Run: headless pygame with SDL's dummy video driver; simulated clock (each Clock.tick advances the game by its frame time, no real sleeping); random seed 0; keys injected as events and as key.get_pressed() state; mouse plan: one left click at the window centre at the start of phase 2, then a move to the lower-right quarter at the start of phase 3.
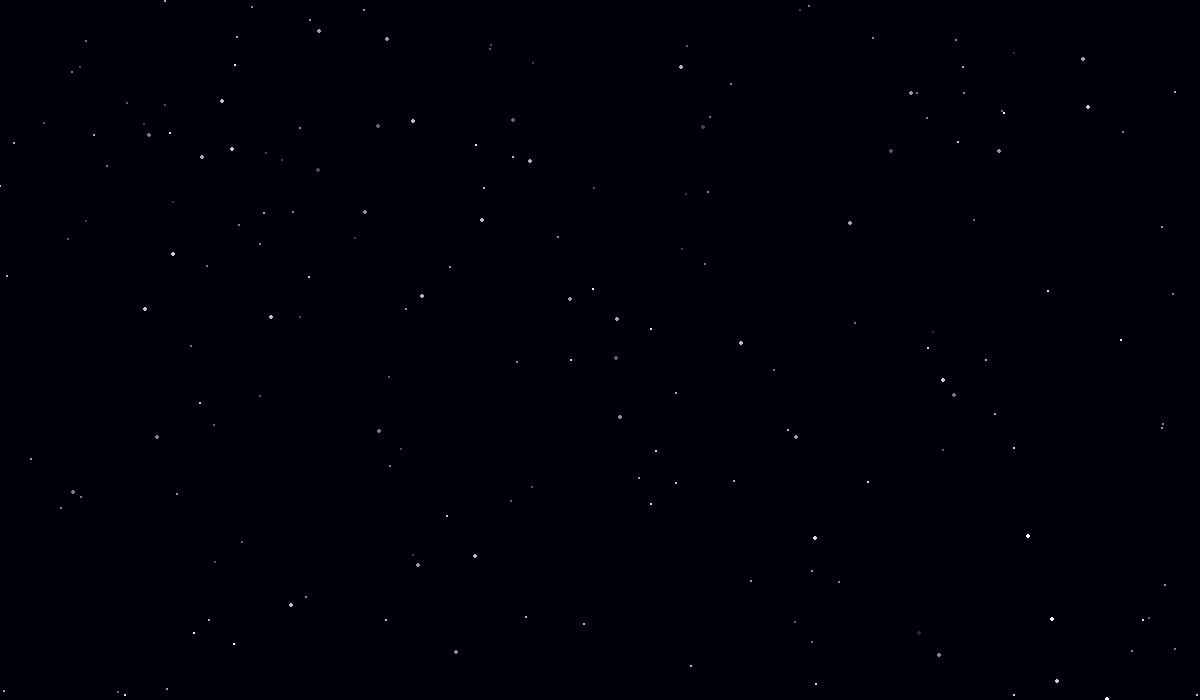
Frame 1 of 4 · flips 1–60 · no input
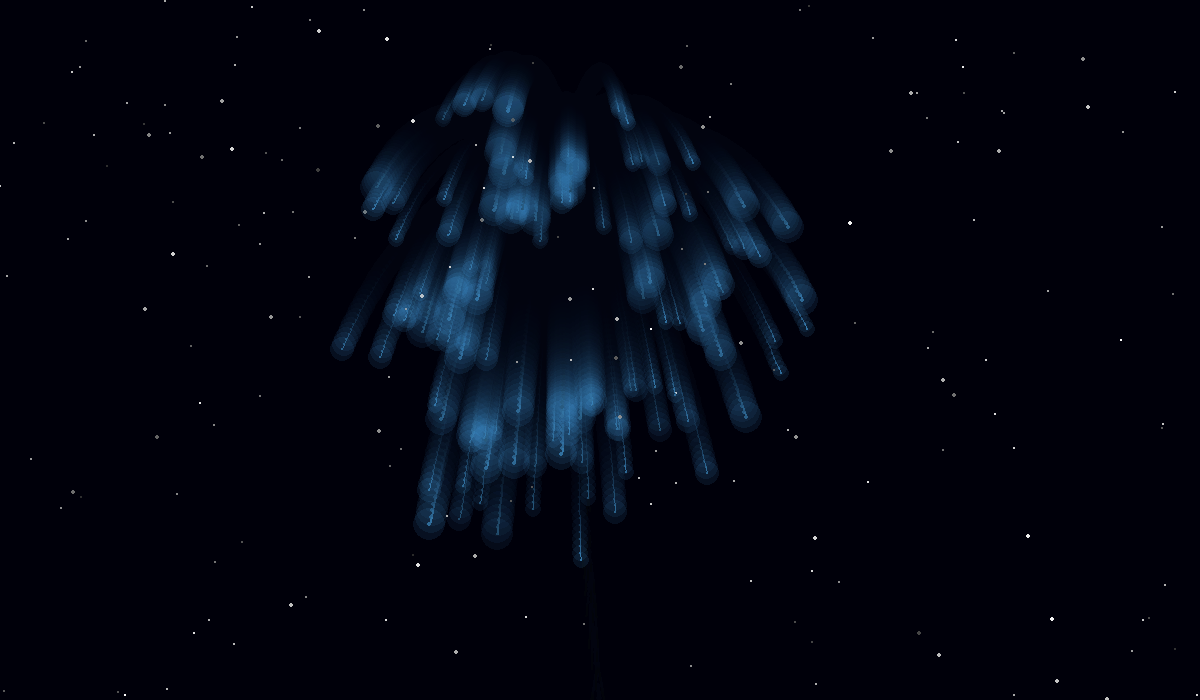
Frame 2 of 4 · flips 61–180 · clicked the window centre · tapped SPACE, RETURN · held RIGHT (→), D
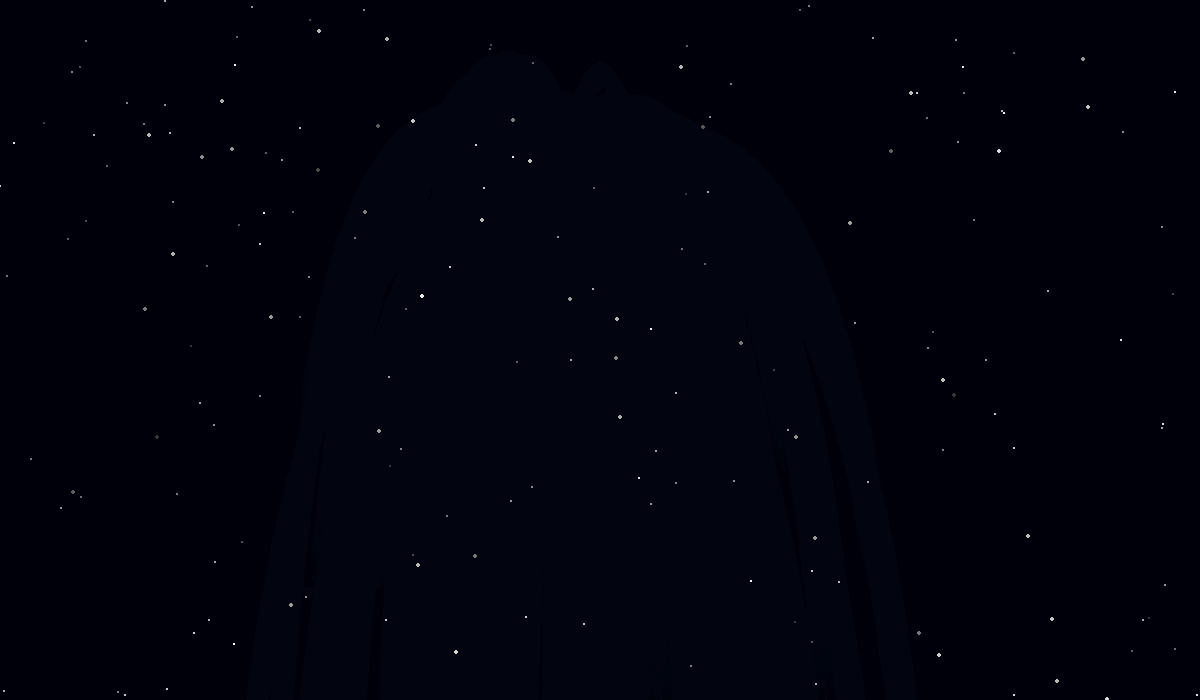
Frame 3 of 4 · flips 181–300 · moved the mouse to the lower-right quarter · held DOWN (↓), S
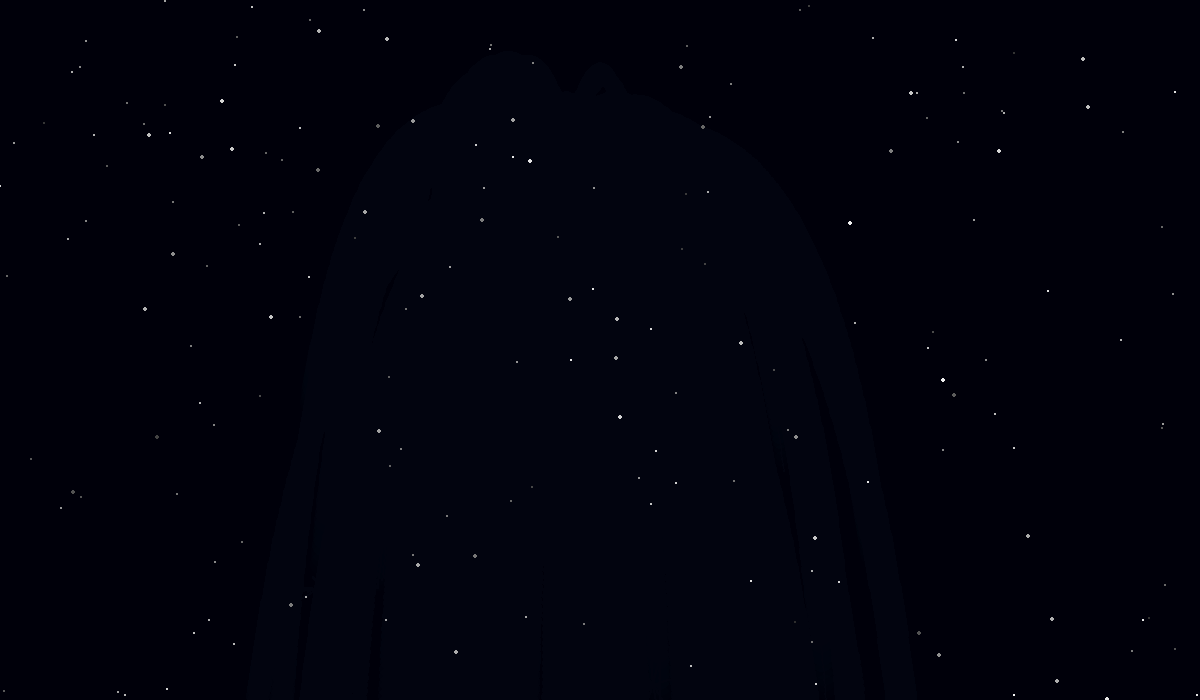
Frame 4 of 4 · flips 301–420 · held LEFT (←), A, UP (↑), W

The pygame program that drew these frames:

import pygame
import random
import math

# ============================================================
# INITIAL SETUP
# ============================================================

pygame.init()

# Window dimensions
WIDTH = 1200
HEIGHT = 700

# Create the window
screen = pygame.display.set_mode(
    (WIDTH, HEIGHT),
    pygame.RESIZABLE
)

pygame.display.set_caption("Fireworks Show")

# Controls the frame rate
clock = pygame.time.Clock()

# ============================================================
# COLORS
# ============================================================

BLACK = (2, 4, 15)

# Firework color palette
COLORS = [
    (255, 60, 60),       # Red
    (255, 120, 40),      # Orange
    (255, 220, 50),      # Yellow
    (80, 180, 255),      # Blue
    (100, 255, 150),     # Green
    (220, 80, 255),      # Purple
    (255, 100, 200),     # Pink
    (255, 255, 255),     # White
    (80, 255, 255),      # Cyan
]

# ============================================================
# STAR SYSTEM
# ============================================================

stars = []

for _ in range(180):

    stars.append({
        "x": random.randint(0, WIDTH),
        "y": random.randint(0, HEIGHT),
        "size": random.choice([1, 1, 1, 2]),
        "brightness": random.randint(80, 220),
        "twinkle": random.uniform(0.01, 0.05)
    })


def draw_stars():

    for star in stars:

        # Create a small twinkling effect
        brightness = int(
            star["brightness"]
            + math.sin(pygame.time.get_ticks() * star["twinkle"]) * 40
        )

        brightness = max(40, min(255, brightness))

        color = (
            brightness,
            brightness,
            brightness
        )

        pygame.draw.circle(
            screen,
            color,
            (int(star["x"]), int(star["y"])),
            star["size"]
        )


# ============================================================
# PARTICLE CLASS
# ============================================================

class Particle:

    def __init__(
        self,
        x,
        y,
        color,
        velocity_x,
        velocity_y,
        size=3,
        life=100,
        gravity=0.08,
        friction=0.985,
        glow=True
    ):

        # Particle position
        self.x = x
        self.y = y

        # Particle velocity
        self.vx = velocity_x
        self.vy = velocity_y

        # Particle appearance
        self.color = color
        self.size = size

        # Particle lifetime
        self.life = life
        self.max_life = life

        # Physics
        self.gravity = gravity
        self.friction = friction

        # Whether the particle gets a glow effect
        self.glow = glow

        # Previous position for trails
        self.previous_x = x
        self.previous_y = y

        # Small random variation
        self.rotation = random.random() * math.pi * 2

    # --------------------------------------------------------
    # UPDATE PARTICLE
    # --------------------------------------------------------

    def update(self):

        # Save previous position
        self.previous_x = self.x
        self.previous_y = self.y

        # Apply velocity
        self.x += self.vx
        self.y += self.vy

        # Gravity
        self.vy += self.gravity

        # Air resistance
        self.vx *= self.friction
        self.vy *= self.friction

        # Rotate particle
        self.rotation += 0.1

        # Reduce life
        self.life -= 1

    # --------------------------------------------------------
    # DRAW PARTICLE
    # --------------------------------------------------------

    def draw(self):

        if self.life <= 0:
            return

        # Calculate opacity based on remaining life
        alpha = self.life / self.max_life

        # Calculate particle brightness
        brightness = max(0.2, alpha)

        color = (
            int(self.color[0] * brightness),
            int(self.color[1] * brightness),
            int(self.color[2] * brightness)
        )

        # ----------------------------------------------------
        # Draw particle trail
        # ----------------------------------------------------

        trail_start = (
            int(self.previous_x),
            int(self.previous_y)
        )

        trail_end = (
            int(self.x),
            int(self.y)
        )

        pygame.draw.line(
            screen,
            color,
            trail_start,
            trail_end,
            max(1, self.size // 2)
        )

        # ----------------------------------------------------
        # Draw glow
        # ----------------------------------------------------

        if self.glow:

            glow_size = self.size * 4

            glow_surface = pygame.Surface(
                (glow_size * 2, glow_size * 2),
                pygame.SRCALPHA
            )

            pygame.draw.circle(
                glow_surface,
                (
                    self.color[0],
                    self.color[1],
                    self.color[2],
                    int(40 * alpha)
                ),
                (glow_size, glow_size),
                glow_size
            )

            screen.blit(
                glow_surface,
                (
                    int(self.x - glow_size),
                    int(self.y - glow_size)
                )
            )

        # ----------------------------------------------------
        # Main particle
        # ----------------------------------------------------

        pygame.draw.circle(
            screen,
            color,
            (int(self.x), int(self.y)),
            max(1, int(self.size * alpha))
        )


# ============================================================
# ROCKET CLASS
# ============================================================

class Rocket:

    def __init__(self, x=None):

        # Random horizontal position
        if x is None:
            x = random.randint(100, WIDTH - 100)

        self.x = x
        self.y = HEIGHT + 10

        # Target explosion height
        self.target_y = random.randint(
            int(HEIGHT * 0.15),
            int(HEIGHT * 0.55)
        )

        # Rocket speed
        self.vx = random.uniform(-1.2, 1.2)
        self.vy = random.uniform(-10.5, -13.5)

        # Firework color
        self.color = random.choice(COLORS)

        # Rocket particles
        self.trail = []

        # Rocket size
        self.size = 3

        # Explosion type
        self.explosion_type = random.choice([
            "circle",
            "ring",
            "willow",
            "spiral",
            "heart",
            "double"
        ])

    # --------------------------------------------------------
    # UPDATE ROCKET
    # --------------------------------------------------------

    def update(self):

        # Move rocket
        self.x += self.vx
        self.y += self.vy

        # Slow horizontal movement
        self.vx *= 0.99

        # Gravity slightly affects rocket
        self.vy += 0.08

        # Create rocket trail
        for _ in range(2):

            trail_particle = Particle(
                self.x,
                self.y,
                (
                    255,
                    random.randint(100, 220),
                    40
                ),
                random.uniform(-0.5, 0.5),
                random.uniform(1, 3),
                size=random.randint(1, 3),
                life=random.randint(15, 30),
                gravity=0.08,
                friction=0.95,
                glow=False
            )

            self.trail.append(trail_particle)

        # Remove old trail particles
        for particle in self.trail[:]:

            particle.update()

            if particle.life <= 0:
                self.trail.remove(particle)

        # Determine whether rocket should explode
        return (
            self.y <= self.target_y
            or self.vy >= -1
        )

    # --------------------------------------------------------
    # DRAW ROCKET
    # --------------------------------------------------------

    def draw(self):

        # Draw trail
        for particle in self.trail:
            particle.draw()

        # Draw rocket glow
        pygame.draw.circle(
            screen,
            self.color,
            (int(self.x), int(self.y)),
            self.size
        )


# ============================================================
# FIREWORK CREATION
# ============================================================

particles = []
rockets = []


def create_circle_explosion(x, y, color):

    # Large circular explosion
    particle_count = random.randint(130, 190)

    for _ in range(particle_count):

        angle = random.uniform(0, math.pi * 2)

        speed = random.uniform(2.5, 7.5)

        vx = math.cos(angle) * speed
        vy = math.sin(angle) * speed

        particle = Particle(
            x,
            y,
            color,
            vx,
            vy,
            size=random.randint(2, 4),
            life=random.randint(55, 110),
            gravity=0.075,
            friction=0.985
        )

        particles.append(particle)


# ============================================================
# RING EXPLOSION
# ============================================================

def create_ring_explosion(x, y, color):

    # Create particles around a perfect ring
    particle_count = 150

    for i in range(particle_count):

        angle = (
            math.pi * 2
            * i
            / particle_count
        )

        speed = random.uniform(4.5, 6.5)

        vx = math.cos(angle) * speed
        vy = math.sin(angle) * speed

        particles.append(
            Particle(
                x,
                y,
                color,
                vx,
                vy,
                size=random.randint(2, 4),
                life=random.randint(70, 110),
                gravity=0.055,
                friction=0.99
            )
        )


# ============================================================
# WILLOW EXPLOSION
# ============================================================

def create_willow_explosion(x, y, color):

    # Willow fireworks have long hanging trails
    for _ in range(120):

        angle = random.uniform(0, math.pi * 2)

        speed = random.uniform(2, 6)

        vx = math.cos(angle) * speed
        vy = math.sin(angle) * speed

        particles.append(
            Particle(
                x,
                y,
                color,
                vx,
                vy,
                size=random.randint(2, 4),
                life=random.randint(100, 170),
                gravity=0.12,
                friction=0.985
            )
        )


# ============================================================
# SPIRAL EXPLOSION
# ============================================================

def create_spiral_explosion(x, y, color):

    for i in range(180):

        angle = (
            i * 0.25
            + random.uniform(-0.08, 0.08)
        )

        speed = (
            2
            + i / 40
        )

        vx = math.cos(angle) * speed
        vy = math.sin(angle) * speed

        particles.append(
            Particle(
                x,
                y,
                color,
                vx,
                vy,
                size=random.randint(2, 3),
                life=random.randint(70, 120),
                gravity=0.06,
                friction=0.988
            )
        )


# ============================================================
# HEART EXPLOSION
# ============================================================

def create_heart_explosion(x, y, color):

    for _ in range(2):

        for i in range(100):

            t = (
                math.pi * 2
                * i
                / 100
            )

            # Mathematical heart shape
            hx = 16 * math.sin(t) ** 3

            hy = (
                13 * math.cos(t)
                - 5 * math.cos(2 * t)
                - 2 * math.cos(3 * t)
                - math.cos(4 * t)
            )

            scale = 0.35

            vx = hx * scale
            vy = -hy * scale

            # Add slight randomness
            vx += random.uniform(-0.15, 0.15)
            vy += random.uniform(-0.15, 0.15)

            particles.append(
                Particle(
                    x,
                    y,
                    color,
                    vx,
                    vy,
                    size=random.randint(2, 4),
                    life=random.randint(80, 120),
                    gravity=0.05,
                    friction=0.99
                )
            )


# ============================================================
# DOUBLE EXPLOSION
# ============================================================

def create_double_explosion(x, y, color):

    # First explosion
    create_circle_explosion(
        x - 35,
        y,
        color
    )

    # Second explosion
    create_circle_explosion(
        x + 35,
        y,
        random.choice(COLORS)
    )


# ============================================================
# CREATE EXPLOSION
# ============================================================

def explode(rocket):

    x = rocket.x
    y = rocket.y
    color = rocket.color

    if rocket.explosion_type == "circle":

        create_circle_explosion(
            x,
            y,
            color
        )

    elif rocket.explosion_type == "ring":

        create_ring_explosion(
            x,
            y,
            color
        )

    elif rocket.explosion_type == "willow":

        create_willow_explosion(
            x,
            y,
            color
        )

    elif rocket.explosion_type == "spiral":

        create_spiral_explosion(
            x,
            y,
            color
        )

    elif rocket.explosion_type == "heart":

        create_heart_explosion(
            x,
            y,
            color
        )

    elif rocket.explosion_type == "double":

        create_double_explosion(
            x,
            y,
            color
        )


# ============================================================
# CREATE SMALL SECONDARY EXPLOSION
# ============================================================

def create_secondary_explosion(particle):

    # Small burst produced by dying particles
    for _ in range(12):

        angle = random.uniform(
            0,
            math.pi * 2
        )

        speed = random.uniform(
            0.5,
            2.5
        )

        particles.append(
            Particle(
                particle.x,
                particle.y,
                particle.color,
                math.cos(angle) * speed,
                math.sin(angle) * speed,
                size=1,
                life=random.randint(15, 30),
                gravity=0.04,
                friction=0.96,
                glow=False
            )
        )


# ============================================================
# LAUNCH FIREWORK
# ============================================================

def launch_firework(x=None):

    rockets.append(
        Rocket(x)
    )


# ============================================================
# FADE EFFECT
# ============================================================

fade_surface = pygame.Surface(
    (WIDTH, HEIGHT)
)

fade_surface.fill(BLACK)


# ============================================================
# MAIN LOOP
# ============================================================

running = True

while running:

    # --------------------------------------------------------
    # EVENTS
    # --------------------------------------------------------

    for event in pygame.event.get():

        # Ignore the window close button.
        # The app should only close when ESC is pressed.
        if event.type == pygame.QUIT:

            continue

        # Click anywhere to launch a firework
        elif event.type == pygame.MOUSEBUTTONDOWN:

            launch_firework(
                event.pos[0]
            )

        # Keyboard controls
        elif event.type == pygame.KEYDOWN:

            # ESC closes the program
            if event.key == pygame.K_ESCAPE:

                running = False

    # --------------------------------------------------------
    # BACKGROUND
    # --------------------------------------------------------

    # Instead of clearing completely,
    # draw a transparent dark layer.
    # This creates natural particle trails.

    fade_surface.set_alpha(45)

    screen.blit(
        fade_surface,
        (0, 0)
    )

    # Draw stars
    draw_stars()

    # --------------------------------------------------------
    # UPDATE ROCKETS
    # --------------------------------------------------------

    for rocket in rockets[:]:

        should_explode = rocket.update()

        rocket.draw()

        if should_explode:

            explode(rocket)

            rockets.remove(rocket)


    # --------------------------------------------------------
    # UPDATE PARTICLES
    # --------------------------------------------------------

    for particle in particles[:]:

        particle.update()

        particle.draw()

        # Remove dead particles
        if particle.life <= 0:

            # Occasionally create tiny sparks
            if random.random() < 0.08:

                create_secondary_explosion(
                    particle
                )

            particles.remove(
                particle
            )


    # --------------------------------------------------------
    # DISPLAY
    # --------------------------------------------------------

    pygame.display.flip()

    # Limit animation to 60 FPS
    clock.tick(60)


# ============================================================
# CLEANUP
# ============================================================

pygame.quit()
